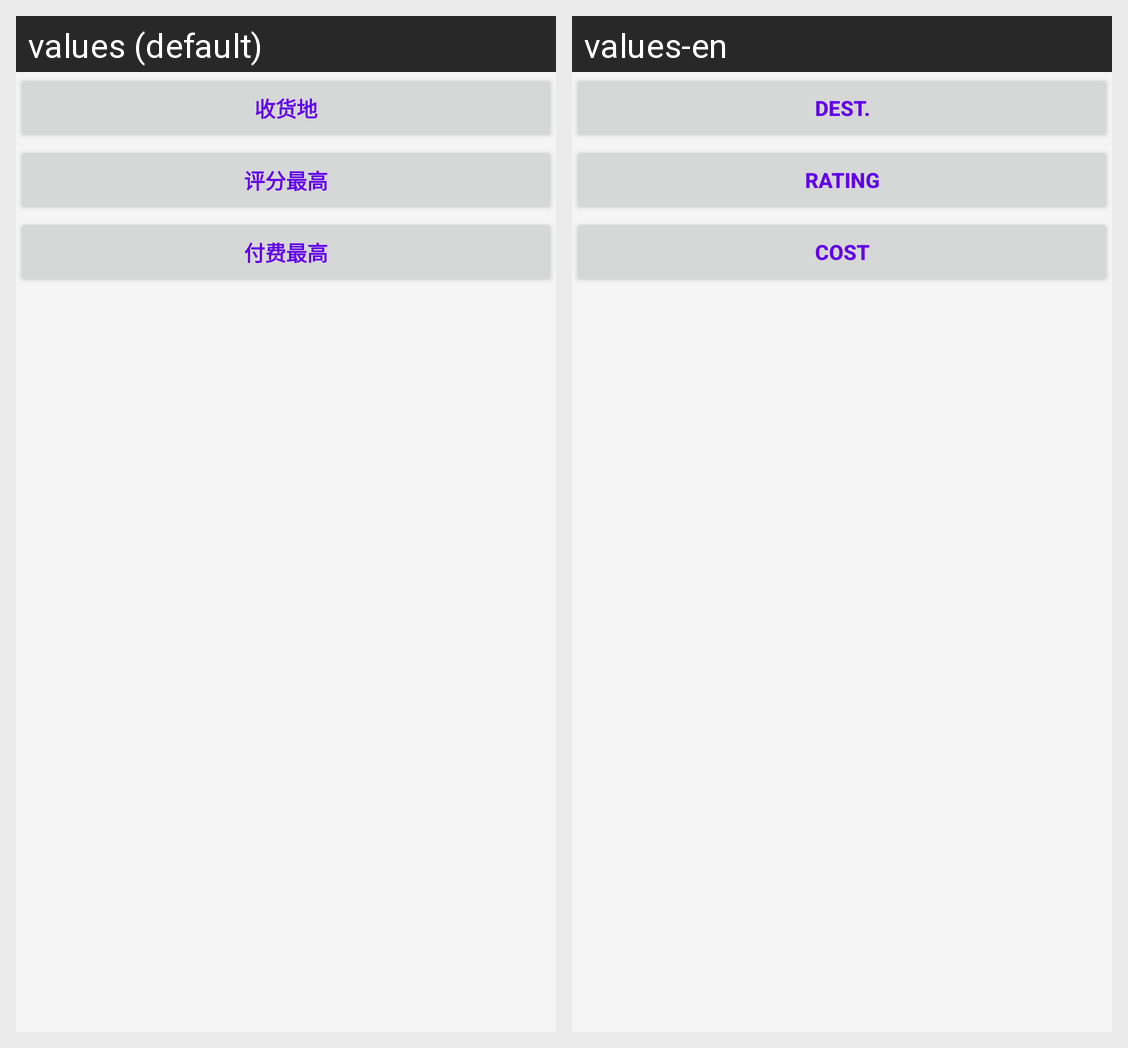

Here is an Android app screen in its default locale and in the app's own translations. Write out the translated-string differences for the strings that appear on this screen.
Android screen res/layout/requiremnt_more_choice_layout.xml rendered under 2 locales, left to right: values (default), values-en. Device: Nexus 5 (rendered at 1080×1920; each locale shown at half size, 540×960, under a caption strip naming it); theme Theme.DesignDemo.
Strings drawn on this screen, with the default value and each locale's value (text and hints the layout hard-codes, and strings that could not be matched under every locale, appear in the picture but are not listed):

collect_location1
  values: 收货地
  values-en: Dest.

hignscore
  values: 评分最高
  values-en: Rating

hignfee
  values: 付费最高
  values-en: Cost
